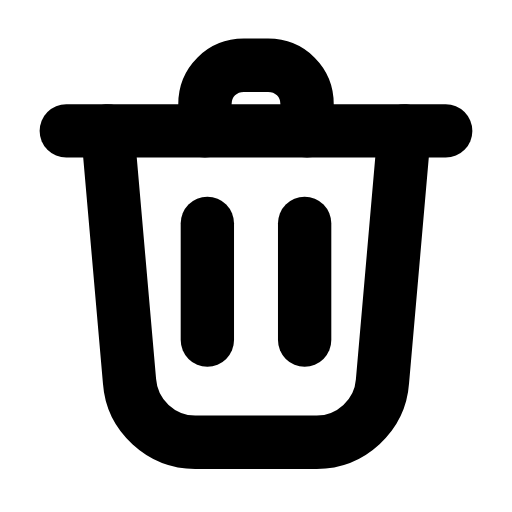
t = 0.00 s
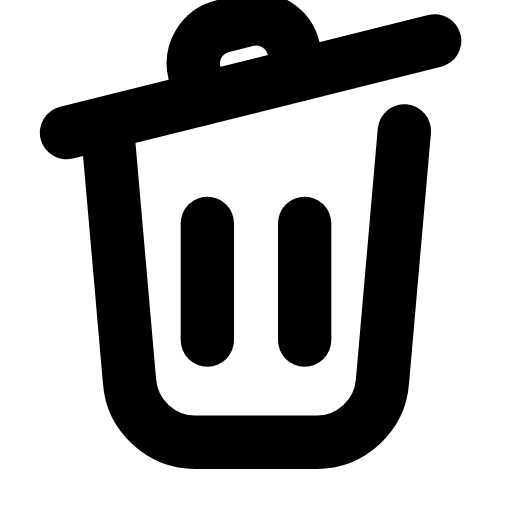
t = 0.25 s
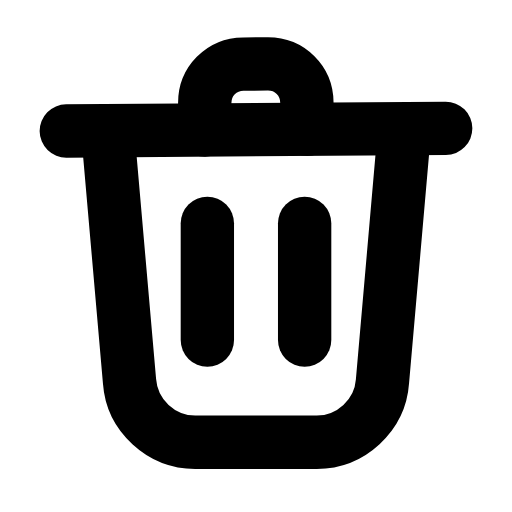
t = 0.44 s
t = 0.68 s: frame unchanged from t = 0.00 s, image omitted
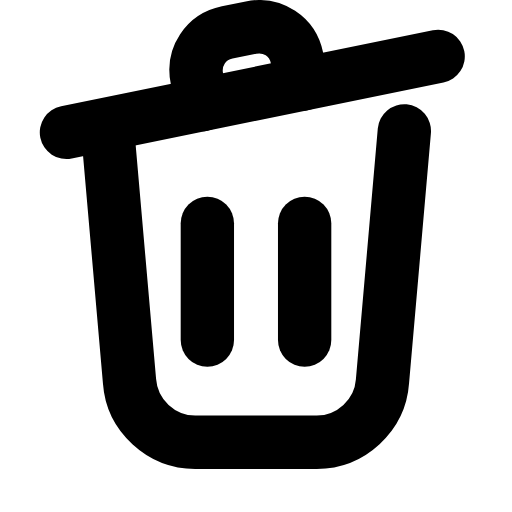
t = 0.90 s
t = 1.18 s: frame unchanged from t = 0.44 s, image omitted

The animated SVG that drew these frames (rendered in a browser with its animation timeline set to each time). Animation: 1 SMIL element (animateTransform=1); one cycle of 1.40 s, repeats indefinitely.

<svg xmlns="http://www.w3.org/2000/svg" width="24" height="24" viewBox="0 0 24 24" fill="none"><g transform="translate(-1.68 -2.527) scale(1.14)"><g><animateTransform attributeName="transform" type="rotate" values="0 4.5 7.6;-14 4.5 7.6;0 4.5 7.6;0 4.5 7.6;-14 4.5 7.6;0 4.5 7.6;0 4.5 7.6" keyTimes="0;0.18;0.45;0.6;0.78;0.9;1" dur="1.4s" repeatCount="indefinite" calcMode="spline" keySplines="0.16 1 0.3 1;0.16 1 0.3 1;0.16 1 0.3 1;0.16 1 0.3 1;0.16 1 0.3 1;0.16 1 0.3 1"/><path stroke="currentColor" stroke-width="2.193" stroke-linecap="round" stroke-linejoin="round" fill="none" d="M4.2 7.6L19.8 7.6"></path><path stroke="currentColor" stroke-width="2.193" stroke-linecap="round" stroke-linejoin="round" fill="none" d="M9.9 7.6L9.9 6.5C9.9 5.6 10.6 4.9 11.5 4.9L12.5 4.9C13.4 4.9 14.1 5.6 14.1 6.5L14.1 7.6"></path></g><path stroke="currentColor" stroke-width="2.193" stroke-linecap="round" stroke-linejoin="round" fill="none" d="M5.9 7.6L6.8 17.9C6.9 19.3 8.1 20.4 9.5 20.4L14.5 20.4C15.9 20.4 17.1 19.3 17.2 17.9L18.1 7.6"></path><line stroke="currentColor" stroke-width="2.193" stroke-linecap="round" stroke-linejoin="round" fill="none" x1="10" y1="11.4" x2="10" y2="16.2"></line><line stroke="currentColor" stroke-width="2.193" stroke-linecap="round" stroke-linejoin="round" fill="none" x1="14" y1="11.4" x2="14" y2="16.2"></line></g></svg>
